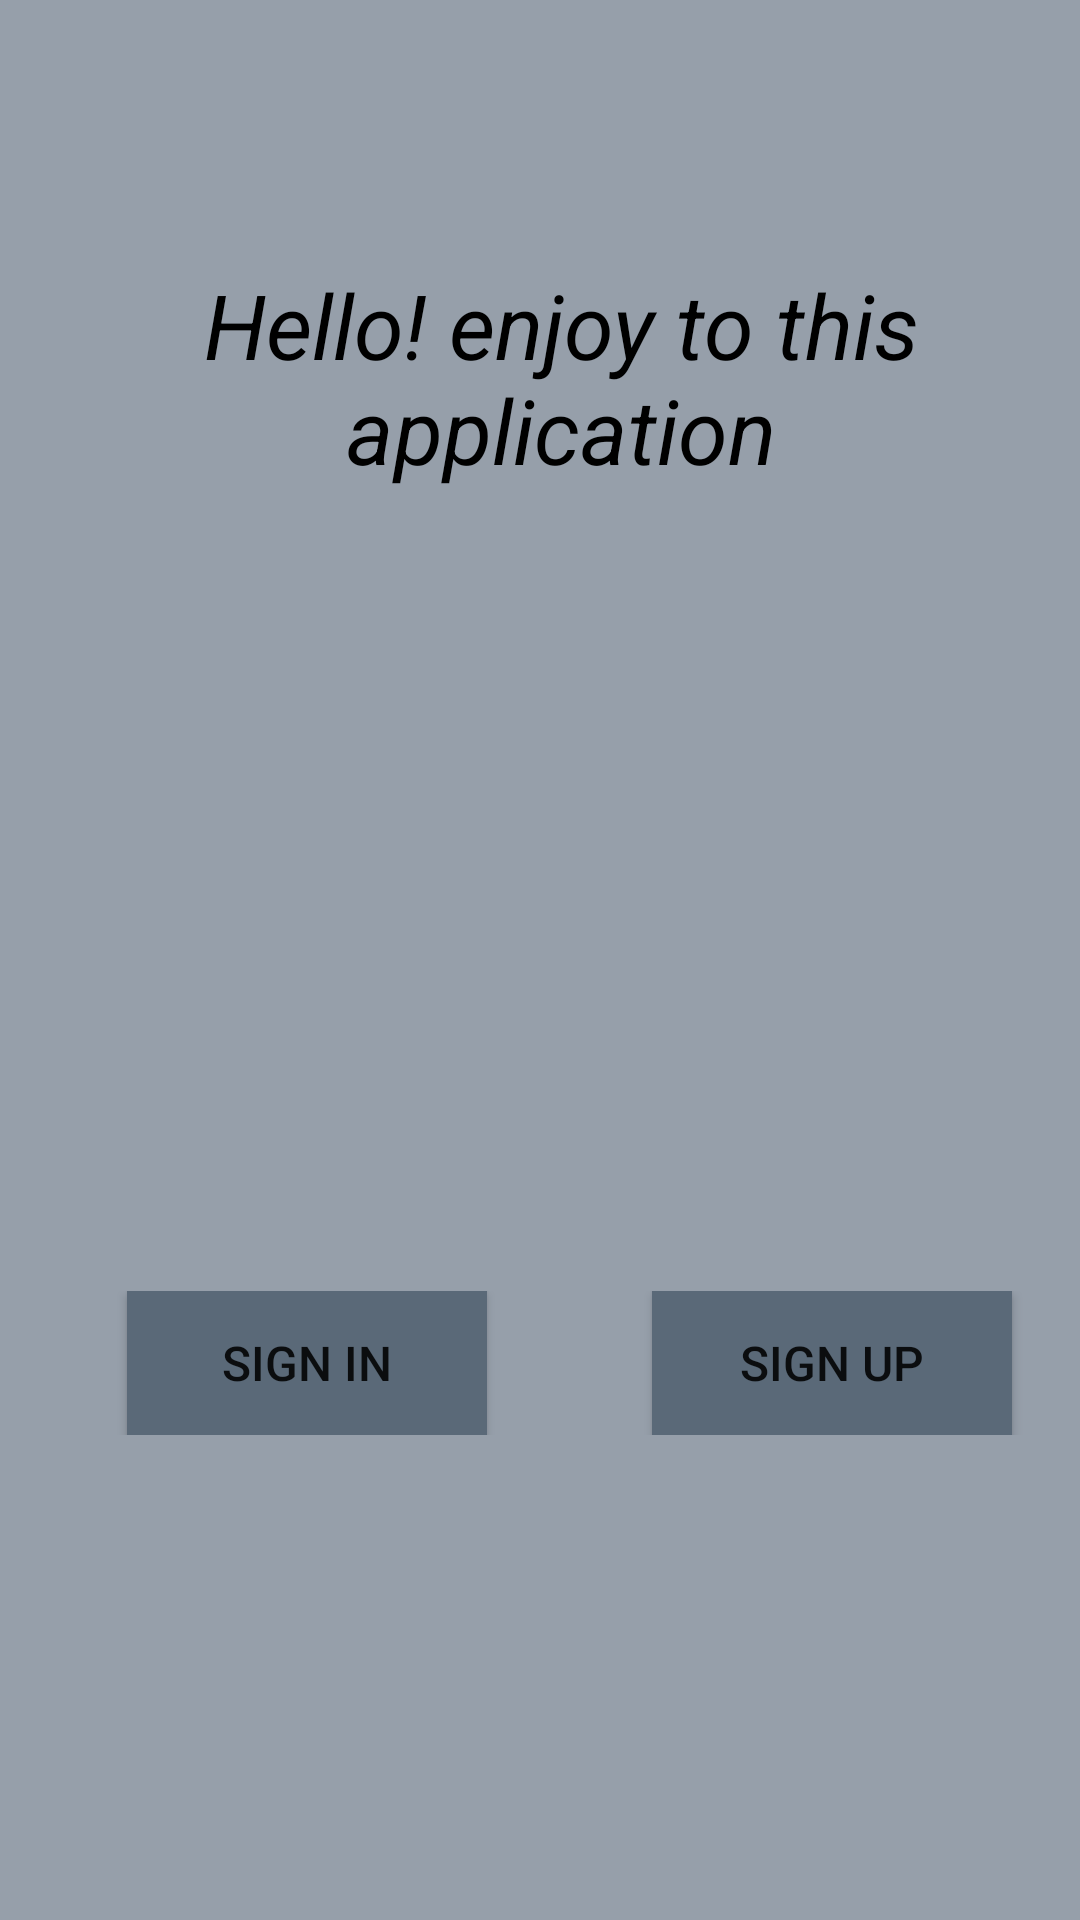

Produce the Android XML layout that renders to this screen, including the resource entries it uses.
<!-- AndroidManifest.xml: application theme AppTheme -->
<!-- res/layout/activity_welcome.xml -->
<?xml version="1.0" encoding="utf-8"?>
<RelativeLayout xmlns:android="http://schemas.android.com/apk/res/android"
    xmlns:app="http://schemas.android.com/apk/res-auto"
    xmlns:tools="http://schemas.android.com/tools"
    android:layout_width="match_parent"
    android:layout_height="match_parent"
    android:background="@color/colorGreyLight"
    tools:context=".WelcomeActivity">

    <TextView
        android:id="@+id/text_hello"
        android:layout_width="match_parent"
        android:layout_height="wrap_content"
        android:layout_marginStart="44dp"
        android:layout_marginTop="88dp"
        android:layout_marginEnd="30dp"
        android:gravity="center"
        android:text="@string/text_hello"
        android:textColor="@android:color/black"
        android:textSize="30sp"
        android:textStyle="italic" />


    <ImageView
        android:id="@+id/img_chat"
        android:layout_width="200dp"
        android:layout_height="150dp"
        android:layout_below="@id/text_hello"
        android:layout_marginStart="100dp"
        android:layout_marginTop="47dp"
        android:src="@drawable/chat" />

    <LinearLayout
        android:id="@+id/sibling_btn"
        android:layout_width="match_parent"
        android:layout_height="wrap_content"
        android:layout_below="@id/img_chat"
        android:layout_marginTop="70dp"
        android:gravity="center"
        android:orientation="horizontal">

        <Button
            android:id="@+id/btn_welcome_signin"
            android:layout_width="120dp"
            android:layout_height="wrap_content"
            android:layout_marginStart="20dp"
            android:background="@color/colorBtn"
            android:text="@string/text_signin"
            android:textSize="16sp" />

        <Button
            android:id="@+id/btn_welcome_signup"
            android:layout_width="120dp"
            android:layout_height="wrap_content"
            android:layout_marginStart="55dp"
            android:background="@color/colorBtn"
            android:text="@string/text_signup"
            android:textSize="16sp" />

    </LinearLayout>
</RelativeLayout>
<!-- resources referenced by this layout -->
<resources>
  <color name="colorBtn">#5A6978</color>
  <color name="colorGreyLight">#969FAA</color>
  <string name="text_hello">Hello! enjoy to this application</string>
  <string name="text_signin">Sign In</string>
  <string name="text_signup">Sign Up</string>
  <style name="AppTheme" parent="Theme.AppCompat.Light.DarkActionBar">
          
          <item name="colorPrimary">@color/colorPrimary</item>
          <item name="colorPrimaryDark">@color/colorPrimaryDark</item>
          <item name="colorAccent">@color/colorAccent</item>
      </style>
  <color name="colorPrimary">#969FAA</color>
  <color name="colorPrimaryDark">#343F4B</color>
  <color name="colorAccent">#5A6978</color>
</resources>
